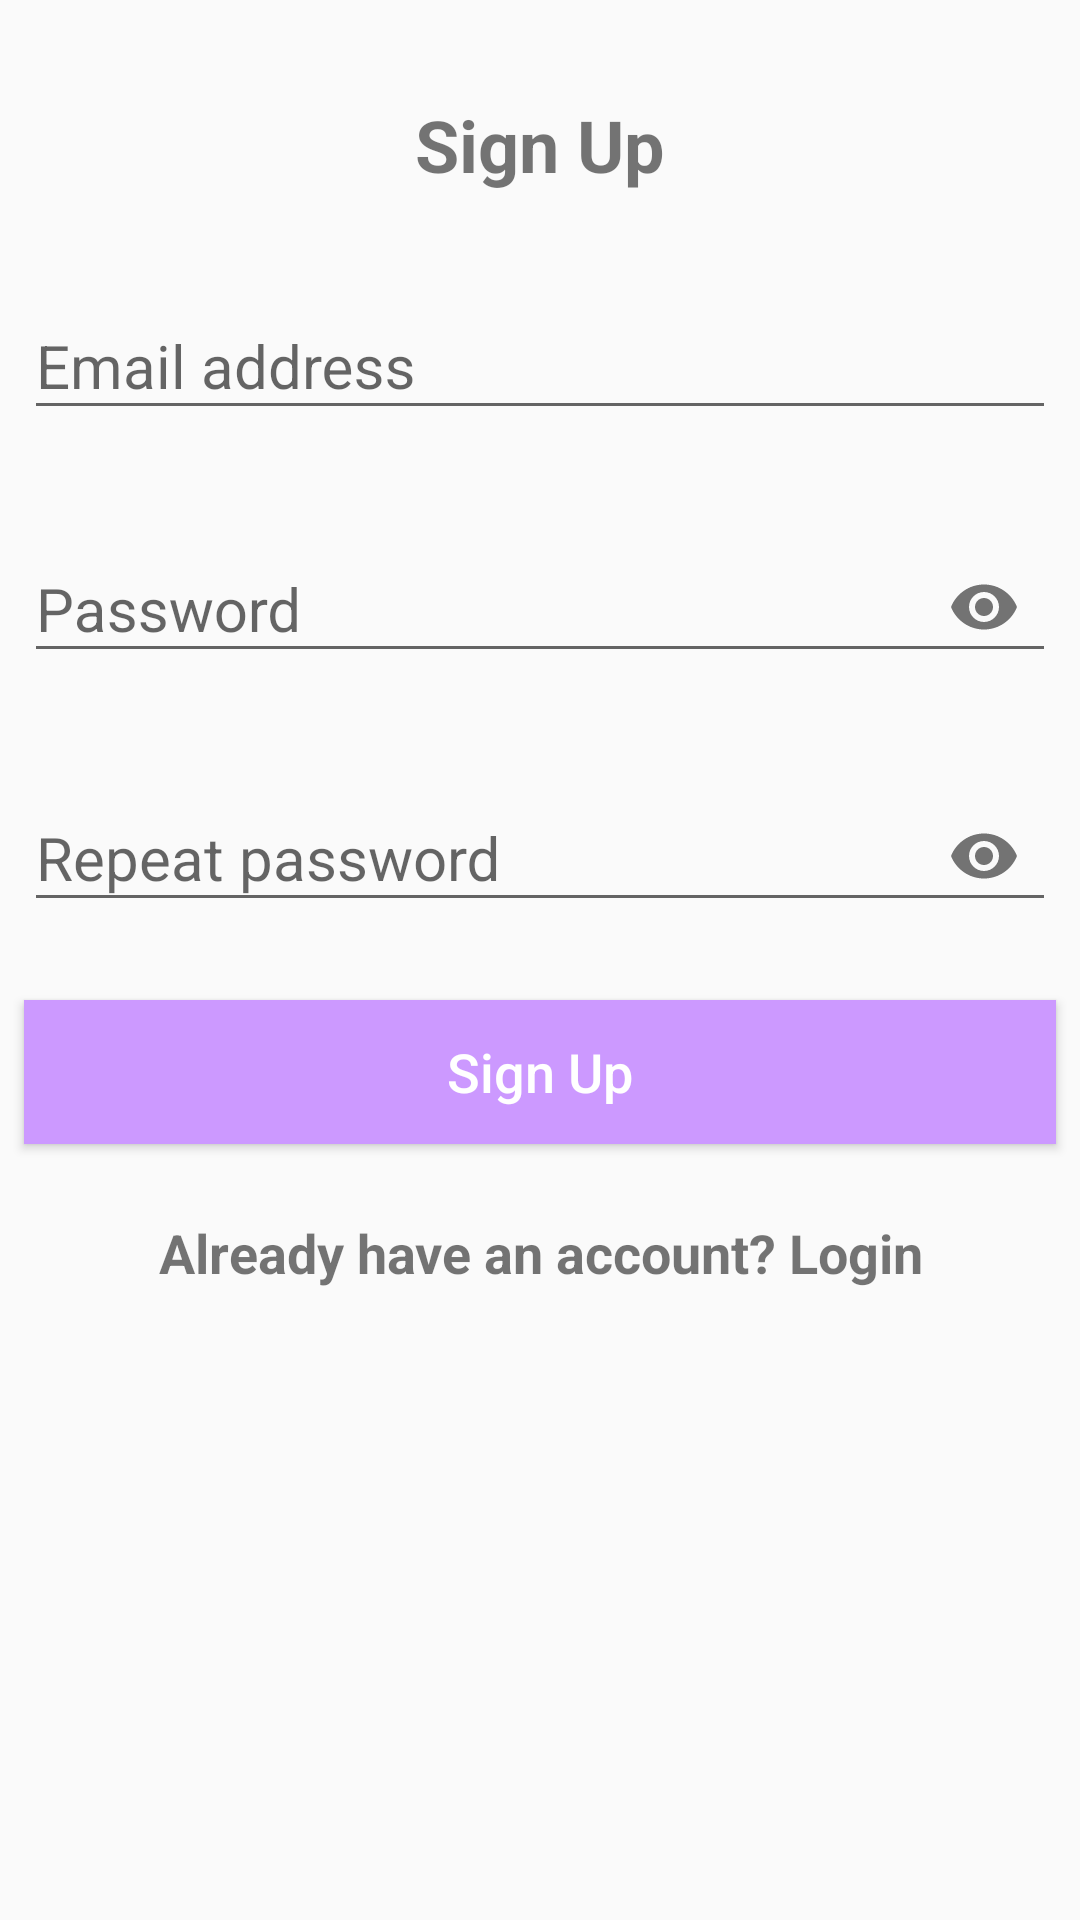

Here is an Android app screen rendered from its layout file. Give the layout XML and the strings, colors and styles it references.
<!-- AndroidManifest.xml: application theme AppTheme -->
<!-- res/layout/activity_sign_up.xml -->
<?xml version="1.0" encoding="utf-8"?>
<android.support.constraint.ConstraintLayout xmlns:android="http://schemas.android.com/apk/res/android"
    xmlns:app="http://schemas.android.com/apk/res-auto"
    xmlns:tools="http://schemas.android.com/tools"
    android:layout_width="match_parent"
    android:layout_height="match_parent"
    tools:context=".SignUpActivity">

    <LinearLayout
        android:layout_width="match_parent"
        android:layout_height="match_parent"
        android:orientation="vertical"
        android:scrollbars="vertical">


        <TextView
            android:id="@+id/textView"
            android:layout_width="wrap_content"
            android:layout_height="wrap_content"
            android:layout_gravity="center"
            android:layout_marginTop="32dp"
            android:text="@string/sign_up_text"
            android:textSize="24sp"
            android:textStyle="bold"
            app:layout_constraintEnd_toEndOf="parent"
            app:layout_constraintStart_toStartOf="parent"
            app:layout_constraintTop_toTopOf="parent" />

        <android.support.design.widget.TextInputLayout
            android:layout_width="match_parent"
            android:layout_height="wrap_content"
            android:layout_marginStart="8dp"
            android:layout_marginLeft="8dp"
            android:layout_marginTop="24dp"
            android:layout_marginEnd="8dp"
            android:layout_marginRight="8dp">

            <EditText
                android:id="@+id/sign_up_email"
                android:layout_width="match_parent"
                android:layout_height="wrap_content"
                android:hint="@string/email_address_singup_hint"
                android:textSize="20dp"
                android:importantForAutofill="no"
                android:inputType="textEmailAddress" />

        </android.support.design.widget.TextInputLayout>

        <android.support.design.widget.TextInputLayout
            android:id="@+id/textInputLayout"
            android:layout_width="match_parent"
            android:layout_height="wrap_content"
            android:layout_marginStart="8dp"
            android:layout_marginLeft="8dp"
            android:layout_marginTop="24dp"
            android:layout_marginEnd="8dp"
            android:layout_marginRight="8dp"
            app:passwordToggleEnabled="true">

            <EditText
                android:id="@+id/sign_up_password"
                android:layout_width="match_parent"
                android:layout_height="wrap_content"
                android:hint="@string/password_singup_hint"
                android:textSize="20dp"
                android:importantForAutofill="no"
                android:inputType="textPassword" />

        </android.support.design.widget.TextInputLayout>

        <android.support.design.widget.TextInputLayout
            android:id="@+id/textInputLayout2"
            android:layout_width="match_parent"
            android:layout_height="wrap_content"
            android:layout_marginStart="8dp"
            android:layout_marginLeft="8dp"
            android:layout_marginTop="24dp"
            android:layout_marginEnd="8dp"
            android:layout_marginRight="8dp"
            app:passwordToggleEnabled="true">

            <EditText
                android:id="@+id/sign_up_repeat_password"
                android:layout_width="match_parent"
                android:layout_height="wrap_content"
                android:textSize="20dp"
                android:hint="@string/repeat_password_signup_hint"
                android:importantForAutofill="no"
                android:inputType="textPassword" />

        </android.support.design.widget.TextInputLayout>

        <Button
            android:layout_width="match_parent"
            android:layout_height="wrap_content"
            android:layout_marginStart="8dp"
            android:layout_marginLeft="8dp"
            android:layout_marginTop="24dp"
            android:layout_marginEnd="8dp"
            android:layout_marginRight="8dp"
            android:background="#cc99ff"
            android:onClick="signUp"
            android:text="@string/sign_up_button"
            android:textAllCaps="false"
            android:textColor="#FFF"
            android:textSize="18sp" />

        <TextView
            android:id="@+id/textView2"
            android:layout_width="match_parent"
            android:layout_height="wrap_content"
            android:layout_marginTop="24dp"
            android:gravity="center"
            android:onClick="openLoginActivity"
            android:textStyle="bold"
            android:text="Already have an account? Login"
            android:textSize="18sp" />

    </LinearLayout>

    <ProgressBar
        android:id="@+id/signup_progress_bar"
        android:layout_width="130dp"
        android:layout_height="89dp"
        app:layout_constraintBottom_toBottomOf="parent"
        app:layout_constraintEnd_toEndOf="parent"
        app:layout_constraintStart_toStartOf="parent"
        app:layout_constraintTop_toTopOf="parent"
        android:indeterminateTint="#cc99ff"
        android:layout_gravity="center"
        android:visibility="gone"/>

</android.support.constraint.ConstraintLayout>
<!-- resources referenced by this layout -->
<resources>
  <string name="email_address_singup_hint">Email address</string>
  <string name="password_singup_hint">Password</string>
  <string name="repeat_password_signup_hint">Repeat password</string>
  <string name="sign_up_button">Sign Up</string>
  <string name="sign_up_text">Sign Up</string>
  <style name="AppTheme" parent="Theme.AppCompat.Light.NoActionBar">
          
          <item name="colorPrimary">#cc99ff</item>
          <item name="colorPrimaryDark">#cc99ff</item>
          <item name="colorAccent">#cc99ff</item>
  
          <item name="actionModeBackground">@color/colorPrimary</item>
          <item name="windowActionModeOverlay">true</item>
  
      </style>
  <color name="colorPrimary">#cc99ff</color>
</resources>
